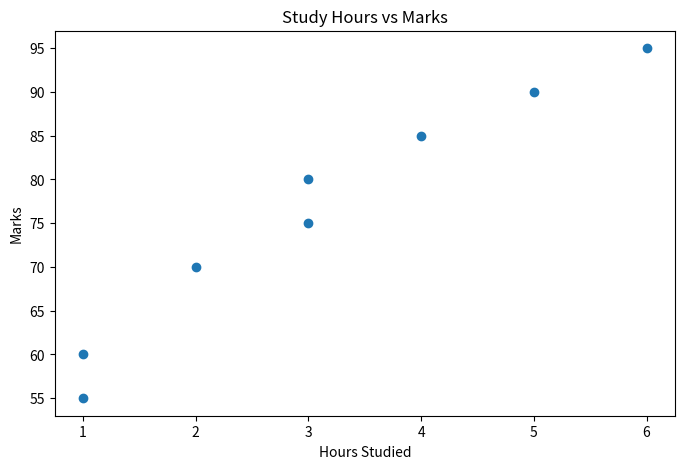

The script that saved this image:
"""
Create scatter plot for study hours and marks.
"""

import pandas as pd
import matplotlib.pyplot as plt

STUDENT_DATA: dict[str, list] = {
    "Name": [
        "Rahul",
        "Priya",
        "Siri",
        "Anuj",
        "Neha",
        "Vikas",
        "Rohit",
        "Sneha",
    ],
    "Marks": [70, 80, 90, 60, 85, 75, 55, 95],
    "Hours_Studied": [2, 3, 5, 1, 4, 3, 1, 6],
}


def create_scatter_plot() -> None:
    """Visualize study hours versus marks."""
    student_dataframe = pd.DataFrame(STUDENT_DATA)

    plt.figure(figsize=(8, 5))

    plt.scatter(
        student_dataframe["Hours_Studied"],
        student_dataframe["Marks"],
    )

    plt.title("Study Hours vs Marks")
    plt.xlabel("Hours Studied")
    plt.ylabel("Marks")

    plt.show()


if __name__ == "__main__":
    create_scatter_plot()
